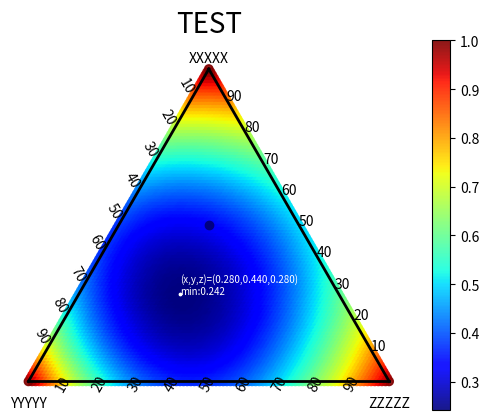

Write Python code to recreate this figure.
import numpy as np
import matplotlib.pyplot as plt

class comp3_plt:
    def __init__(self):
        self.val = np.array([])
        self.X,self.Y = np.array([]),np.array([])
        self.names = ['A','B','C']
        self.title = ''
        self.fontsize_title = 20
        self.fontsize_name = 14
        self.x = []
        self.y = []
        self.z = []
        self.a = (0,0)
        self.b = (0,0)
        self.c = (0,0)
        self.fig = plt.figure()
        self.ax1 = self.fig.add_subplot(111)
        self.ax1.set_aspect('equal', 'datalim')

    
    def set_title(self,title=None,fontsize=None):
        if title != None : self.title = title
        if fontsize != None : self.fontsize_title = fontsize
    
    def set_names(self,names=None,fontsize=14,a=(0,0),b=(0,0),c=(0,0)):
        if names != None: self.names=names
        if fontsize != None : self.fontsize_name = fontsize
        if a != None : self.a = a
        if b != None : self.b = b
        if c != None : self.c = c

    def plot_func(self,func,GridN=100,cmap='jet',colorbar=True,alpha=0.9):
        x0,y0,z0 = self.Gridmake3(GridN)
        self.val = func(x0,y0,z0)
        self.X,self.Y = self.convertXYZ(x0,y0,z0)
        self.mappable = self.ax1.scatter(self.X,self.Y,c=self.val,cmap=cmap,alpha=alpha)
        if colorbar: self.fig.colorbar(self.mappable, ax=self.ax1)
    
    def plot_scatter(self,X,Y,Z,val,cmap='jet',colorbar=True,alpha=0.9):
        '''
        X+Y+Z = 1 にしてください。バグります。
        '''
        self.val = val
        self.X,self.Y = self.convertXYZ(X,Y,Z)
        self.mappable = self.ax1.scatter(self.X,self.Y,c=self.val,cmap=cmap,alpha=alpha)
        if colorbar: self.fig.colorbar(self.mappable, ax=self.ax1)

    def Gridmake3(self,n):
        self.x = []
        self.y = []
        self.z = []
        for i in np.arange(0,1+n):
            for j in np.arange(0,1-i+n):
                k = n-i-j
                self.x.append(i)
                self.y.append(j)
                self.z.append(k)
        return np.array(self.x)/n,np.array(self.y)/n,np.array(self.z)/n
    
    def convertXYZ(self,x,y,z):
        self.x = x
        self.y = y
        self.z = z
        X = np.array(x)
        Y = np.array(y)
        Z = np.array(z)
        return Z+X/2,np.sqrt(3)/2*X
    
    def plot_minmax(self,mode='min',modesize=3,modecolor='w',fontcolor='r',fontsize=10):
        if mode == 'max':
            ind = np.argmax(self.val)
            x = self.X[ind]
            y = self.Y[ind]
            self.ax1.scatter(x,y,c=modecolor,s=modesize)
            self.ax1.text(x,y,'(x,y,z)=({:.3f},{:.3f},{:.3f})\nmax:{:.3f}'.format(self.x[ind],self.y[ind],self.z[ind],self.val[ind]),c=fontcolor,fontsize=fontsize)
        if mode == 'min':
            ind = np.argmin(self.val)
            x = self.X[ind]
            y = self.Y[ind]
            self.ax1.scatter(x,y,c=modecolor,s=modesize)
            self.ax1.text(x,y,'(x,y,z)=({:.3f},{:.3f},{:.3f})\nmin:{:.3f}'.format(self.x[ind],self.y[ind],self.z[ind],self.val[ind]),c=fontcolor,fontsize=fontsize)
    
    def show(self):   
        h = np.sqrt(3.0)*0.5
        self.ax1.plot([0.0, 1.0],[0.0, 0.0], 'k-', lw=2)
        self.ax1.plot([0.0, 0.5],[0.0, h], 'k-', lw=2)
        self.ax1.plot([1.0, 0.5],[0.0, h], 'k-', lw=2)
        #頂点のラベル
        self.ax1.text(0.5+self.a[0], h+0.02+self.a[1], self.names[0], fontsize=self.fontsize_name,horizontalalignment='center')
        self.ax1.text(0+self.b[0], -0.07+self.b[1], self.names[1], fontsize=self.fontsize_name,horizontalalignment='center')
        self.ax1.text(1+self.c[0], -0.07+self.c[1], self.names[2], fontsize=self.fontsize_name,horizontalalignment='center')
        #軸ラベル
        for i in range(1,10):
            self.ax1.text(0.5+(10-i)/20.0, h*(1.0-(10-i)/10.0), '%d0' % i, fontsize=10)
            self.ax1.text((10-i)/20.0-0.04, h*(10-i)/10.0+0.02, '%d0' % i, fontsize=10, rotation=300)
            self.ax1.text(i/10.0-0.03, -0.025, '%d0' % i, fontsize=10, rotation=60)
        plt.title(self.title,fontsize=self.fontsize_title)
        plt.tick_params(labelbottom=False, labelleft=False, labelright=False, labeltop=False)
        plt.tick_params(bottom=False, left=False, right=False, top=False)
        plt.gca().spines['bottom'].set_visible(False)
        plt.gca().spines['left'].set_visible(False)
        plt.gca().spines['right'].set_visible(False)
        plt.gca().spines['top'].set_visible(False)
        plt.show()


if __name__=='__main__':
    Fig = comp3_plt()
    def func(x,y,z):
        return x**2+y**3+z**2
    Fig.plot_func(func)
    Fig.set_names(names=['XXXXX','YYYYY','ZZZZZ'])
    Fig.plot_minmax(mode='min',modesize=3,modecolor='w',fontsize=7,fontcolor='w')
    Fig.plot_scatter([0.5],[0.25],[0.25],[0.5],colorbar=False,alpha=1)
    Fig.set_title('TEST',fontsize=20)
    Fig.set_names(fontsize=10)
    Fig.show()
